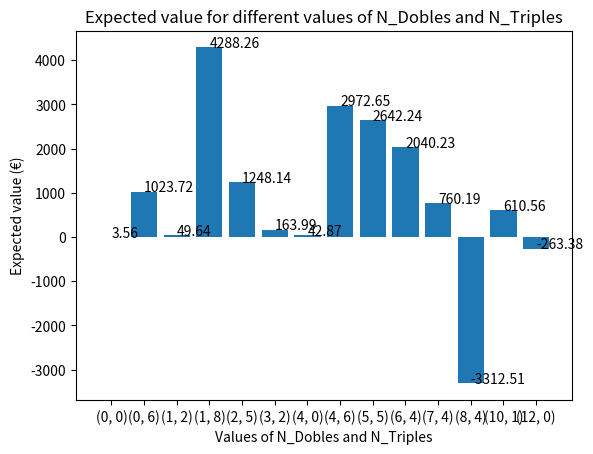

Recreate this plot in Python.
import matplotlib.pyplot as plt

# Creamos una lista con los valores de "N_Dobles" y "N_Triples"
# en los datos proporcionados
#categories = [(0, 0), (0, 1), (0, 2), (0, 3)]
categories = [(0,0),(0,1),(0,2),(0,3),(0,4),(0,5),(0,6),(0,7),(0,8),(0,9),(1,0),(1,1),(1,2),(1,3),(1,4),(1,5),(1,6),(1,7),(1,8),(2,0),(2,1),(2,2),(2,3),(2,4),(2,5),(2,6),(2,7),(2,8),(3,0),(3,1),(3,2),(3,3),(3,4),(3,5),(3,6),(3,7),(4,0),(4,1),(4,2),(4,3),(4,4),(4,5),(4,6),(5,0),(5,1),(5,2),(5,3),(5,4),(5,5),(5,6),(6,0),(6,1),(6,2),(6,3),(6,4),(6,5),(7,0),(7,1),(7,2),(7,3),(7,4),(7,5),(8,0),(8,1),(8,2),(8,3),(8,4),(9,0),(9,1),(9,2),(9,3),(10,0),(10,1),(10,2),(10,3),(11,0),(11,1),(11,2),(12,0),(12,1),(13,0),(13,1),(14,0)]
values = [3.56,10.22,26.58,69.94,177.41,430.79,1023.72,2195.26,3893.73,3979.95,6.9,19.13,49.64,127.47,319.99,771.98,1638.82,3281.04,4288.26,12.92,35.0,90.6,230.38,552.51,1248.14,2486.44,3951.68,2481.62,23.64,63.46,163.99,399.06,897.89,1923.37,3110.99,3351.31,42.87,115.0,284.79,652.01,1394.59,2498.33,2972.65,77.72,200.08,467.28,1020.98,1844.84,2642.24,-592.73,135.27,329.3,736.37,1375.7,2040.23,545.89,222.81,521.29,1006.2,1587.43,760.19,-5799.14,353.12,719.37,1197.2,831.53,-3312.51,488.5,873.91,753.11,-1749.92,596.48,610.56,-885.22,-10277.29,426.76,-436.36,-6518.16,-263.38,-4162.77,-2743.53,-12360.56,-8206.38]

real_categories = []
real_values = []
for i in range(len(categories)):
    if i%6 == 0:
        real_categories.append(categories[i])
        real_values.append(values[i])

categories_str = [str(category) for category in real_categories]

# Creamos una lista con los valores de "Expected_Value" en los datos proporcionados
#values = [3.56, 10.22, 26.58, 69.94]

# For each bar in the bar chart, we add a text annotation with the value above it
for i in range(len(real_categories)):
    plt.annotate(real_values[i], (i, real_values[i]))


# Creamos el diagrama de barras
plt.bar(categories_str, real_values)

# Agregamos título y etiquetas a los ejes
plt.title("Expected value for different values of N_Dobles and N_Triples")
plt.xlabel("Values of N_Dobles and N_Triples")
plt.ylabel("Expected value (€)")



#plt.xticks(categories, ["(0, 0)", "(0, 1)", "(0, 2)", "(0, 3)"])


# Mostramos el diagrama de barras
plt.show()